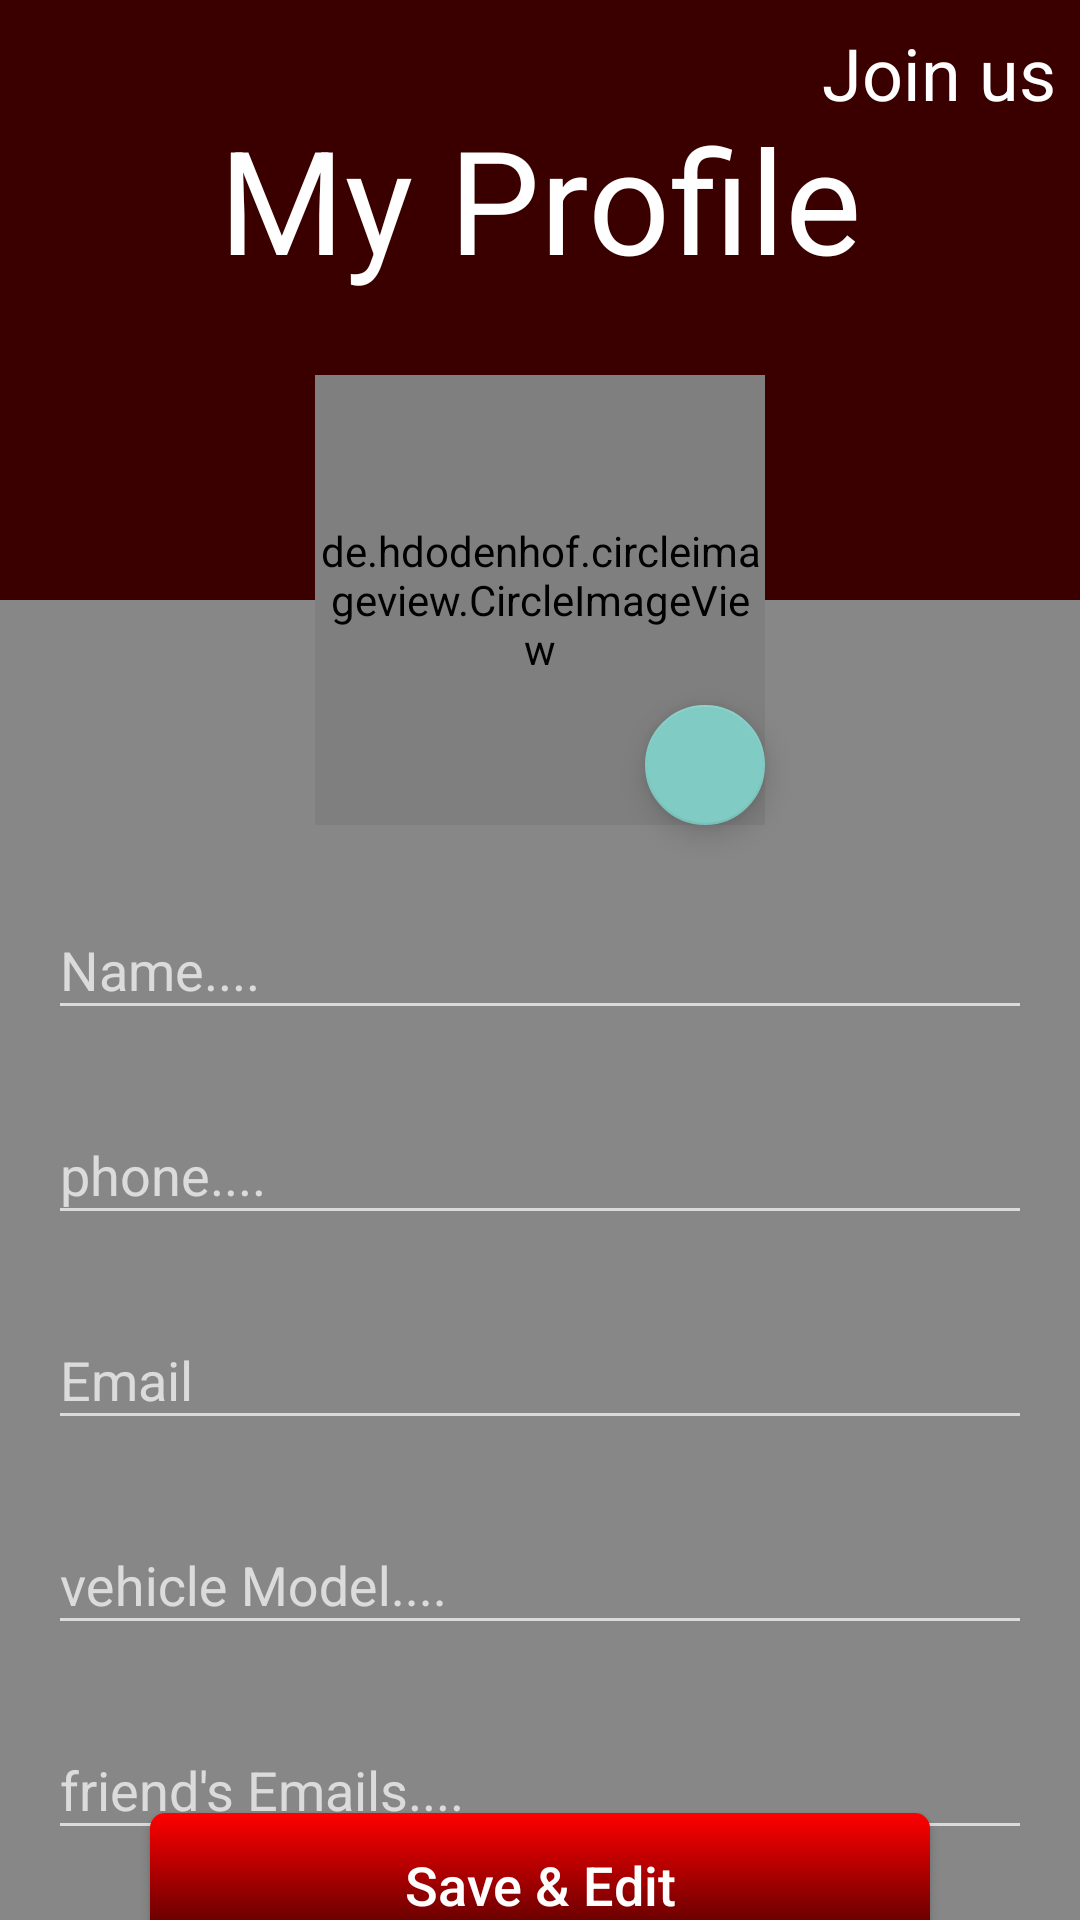

Android layout source for this screen:
<!-- AndroidManifest.xml: application theme Theme.BSafe -->
<!-- res/layout/fragment_profile.xml -->
<?xml version="1.0" encoding="utf-8"?>
<androidx.constraintlayout.widget.ConstraintLayout xmlns:android="http://schemas.android.com/apk/res/android"
    xmlns:app="http://schemas.android.com/apk/res-auto"
    xmlns:tools="http://schemas.android.com/tools"
    android:layout_width="match_parent"
    android:layout_height="match_parent"
    android:background="@color/gray"
    tools:context=".ui.profile.ProfileFragment">

    <androidx.constraintlayout.widget.ConstraintLayout
        android:id="@+id/constraintLayout"
        android:layout_width="match_parent"
        android:layout_height="200dp"
        android:background="@color/drakred"
        app:layout_constraintEnd_toEndOf="parent"
        app:layout_constraintStart_toStartOf="parent"
        app:layout_constraintTop_toTopOf="parent">

        <TextView
            android:layout_width="wrap_content"
            android:layout_height="wrap_content"
            android:text="My Profile"
            android:textColor="@color/white"
            android:textSize="48sp"
            app:layout_constraintBottom_toBottomOf="parent"
            app:layout_constraintEnd_toEndOf="parent"
            app:layout_constraintStart_toStartOf="parent"
            app:layout_constraintTop_toTopOf="parent"
            app:layout_constraintVertical_bias="0.25" />

        <TextView
            android:id="@+id/joinUs"
            android:layout_width="wrap_content"
            android:layout_height="wrap_content"
            android:layout_marginTop="8dp"
            android:layout_marginEnd="8dp"
            android:layout_marginBottom="8dp"
            android:text="Join us"
            android:textAllCaps="false"
            android:textColor="@color/white"
            android:textSize="24sp"
            app:layout_constraintBottom_toBottomOf="parent"
            app:layout_constraintEnd_toEndOf="parent"
            app:layout_constraintTop_toTopOf="parent"
            app:layout_constraintVertical_bias="0.0" />

    </androidx.constraintlayout.widget.ConstraintLayout>

    <de.hdodenhof.circleimageview.CircleImageView
        android:id="@+id/image"
        android:layout_width="150dp"
        android:layout_height="150dp"
        android:src="@drawable/bsave"
        app:civ_border_color="@color/white"
        app:civ_border_width="2dp"
        app:layout_constraintBottom_toBottomOf="@+id/constraintLayout"
        app:layout_constraintEnd_toEndOf="parent"
        app:layout_constraintStart_toStartOf="@+id/constraintLayout"
        app:layout_constraintTop_toBottomOf="@+id/constraintLayout" />

    <com.google.android.material.textfield.TextInputLayout
        android:id="@+id/textInputLayout44"
        android:layout_width="match_parent"
        android:layout_height="wrap_content"
        android:layout_marginStart="16dp"
        android:layout_marginTop="16dp"
        android:layout_marginEnd="16dp"
        app:layout_constraintEnd_toEndOf="parent"
        app:layout_constraintStart_toStartOf="parent"
        app:layout_constraintTop_toBottomOf="@+id/image">

        <com.google.android.material.textfield.TextInputEditText
            android:id="@+id/name"
            android:layout_width="match_parent"
            android:layout_height="wrap_content"
            android:hint="@string/name" />
    </com.google.android.material.textfield.TextInputLayout>

    <com.google.android.material.textfield.TextInputLayout
        android:id="@+id/textInputLayout66"
        android:layout_width="match_parent"
        android:layout_height="wrap_content"
        android:layout_marginStart="16dp"
        android:layout_marginTop="16dp"
        android:layout_marginEnd="16dp"
        app:layout_constraintEnd_toEndOf="parent"
        app:layout_constraintStart_toStartOf="parent"
        app:layout_constraintTop_toBottomOf="@+id/textInputLayout44">

        <com.google.android.material.textfield.TextInputEditText
            android:id="@+id/phone"
            android:layout_width="match_parent"
            android:layout_height="wrap_content"
            android:hint="@string/phone" />
    </com.google.android.material.textfield.TextInputLayout>

    <com.google.android.material.textfield.TextInputLayout
        android:id="@+id/textInputLayout33"
        android:layout_width="match_parent"
        android:layout_height="wrap_content"
        android:layout_marginStart="16dp"
        android:layout_marginTop="16dp"
        android:layout_marginEnd="16dp"
        app:layout_constraintEnd_toEndOf="parent"
        app:layout_constraintStart_toStartOf="parent"
        app:layout_constraintTop_toBottomOf="@+id/textInputLayout66">

        <com.google.android.material.textfield.TextInputEditText
            android:id="@+id/email"
            android:layout_width="match_parent"
            android:layout_height="wrap_content"
            android:hint="@string/email" />
    </com.google.android.material.textfield.TextInputLayout>


    <com.google.android.material.textfield.TextInputLayout
        android:id="@+id/textInputLayout4"
        android:layout_width="match_parent"
        android:layout_height="wrap_content"
        android:layout_marginStart="16dp"
        android:layout_marginTop="16dp"
        android:layout_marginEnd="16dp"
        app:layout_constraintEnd_toEndOf="parent"
        app:layout_constraintStart_toStartOf="parent"
        app:layout_constraintTop_toBottomOf="@+id/textInputLayout33">

        <com.google.android.material.textfield.TextInputEditText
            android:id="@+id/vehicleModel"
            android:layout_width="match_parent"
            android:layout_height="wrap_content"
            android:hint="@string/vehicle_model" />
    </com.google.android.material.textfield.TextInputLayout>


    <com.google.android.material.textfield.TextInputLayout
        android:id="@+id/textInputLayout5"
        android:layout_width="match_parent"
        android:layout_height="wrap_content"
        android:layout_marginStart="16dp"
        android:layout_marginTop="16dp"
        android:layout_marginEnd="16dp"
        app:layout_constraintEnd_toEndOf="parent"
        app:layout_constraintStart_toStartOf="parent"
        app:layout_constraintTop_toBottomOf="@+id/textInputLayout4">

        <com.google.android.material.textfield.TextInputEditText
            android:id="@+id/friendEmail"
            android:layout_width="match_parent"
            android:layout_height="wrap_content"
            android:hint="@string/friend_s_email" />
    </com.google.android.material.textfield.TextInputLayout>


    <Button
        android:id="@+id/save"
        android:layout_width="match_parent"
        android:layout_height="wrap_content"
        android:layout_marginStart="50dp"
        android:layout_marginEnd="50dp"
        android:background="@drawable/rippel_button"
        android:text="@string/save_amp_edit"
        android:textAllCaps="false"
        android:textSize="18sp"
        app:layout_constraintBottom_toBottomOf="parent"
        app:layout_constraintEnd_toEndOf="parent"
        app:layout_constraintStart_toStartOf="parent"
        app:layout_constraintTop_toBottomOf="@+id/textInputLayout5" />

    <com.google.android.material.floatingactionbutton.FloatingActionButton
        android:id="@+id/changeImage"
        android:layout_width="wrap_content"
        android:layout_height="wrap_content"
        android:src="@drawable/ic_menu_camera"
        app:fabSize="mini"
        app:layout_constraintBottom_toBottomOf="@+id/image"
        app:layout_constraintEnd_toEndOf="@+id/image"
        app:layout_constraintHorizontal_bias="1.0"
        app:layout_constraintStart_toStartOf="@+id/image"
        app:layout_constraintTop_toTopOf="@+id/image"
        app:layout_constraintVertical_bias="1.0" />

</androidx.constraintlayout.widget.ConstraintLayout>
<!-- resources referenced by this layout -->
<resources>
  <color name="drakred">#3A0000</color>
  <color name="gray">#878787</color>
  <color name="white">#FFFFFFFF</color>
  <!-- drawable rippel_button (drawable) -->
  <?xml version="1.0" encoding="utf-8"?>
  <ripple xmlns:android="http://schemas.android.com/apk/res/android"
      android:color="@color/lightblue">
      <item android:id="@android:id/mask">
          <shape android:shape="rectangle">
              <solid android:color="@color/white" />
              <corners android:radius="5dp" />
          </shape>
      </item>
  
      <item android:id="@android:id/background">
          <shape android:shape="rectangle">
              <gradient
                  android:angle="90"
                  android:endColor="@color/red"
                  android:startColor="@color/drakred"
                  android:type="linear" />
              <corners android:radius="5dp" />
          </shape>
      </item>
  </ripple>
  <string name="email">Email</string>
  <string name="friend_s_email">friend\'s Emails....</string>
  <string name="name">Name....</string>
  <string name="phone">phone....</string>
  <string name="save_amp_edit">Save &amp; Edit</string>
  <string name="vehicle_model">vehicle Model....</string>
  <style name="Theme.BSafe" parent="Theme.AppCompat.NoActionBar">
          
          <item name="colorPrimary">@color/purple_500</item>
          <item name="colorPrimaryVariant">@color/purple_700</item>
          <item name="colorOnPrimary">@color/white</item>
          
          <item name="colorSecondary">@color/teal_200</item>
          <item name="colorSecondaryVariant">@color/teal_700</item>
          <item name="colorOnSecondary">@color/black</item>
          
          <item name="android:statusBarColor" tools:targetApi="l">?attr/colorPrimaryVariant</item>
          
      </style>
  <color name="lightblue">#03A9F4</color>
  <color name="red">#FF0000</color>
  <color name="purple_500">#FF6200EE</color>
  <color name="purple_700">#FF3700B3</color>
  <color name="teal_200">#FF03DAC5</color>
  <color name="teal_700">#FF018786</color>
  <color name="black">#FF000000</color>
</resources>
